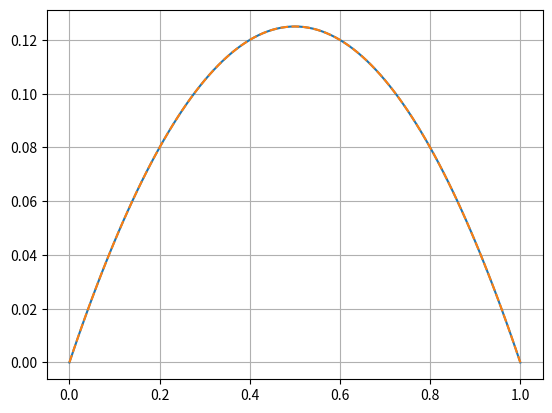

Reproduce this figure in Python.
import numpy as np
import numpy.linalg as lin
import numpy.random as rnd
import matplotlib.pyplot as plt


# forwardSubs: vorwärtseinsetzen
# in:
#  - Matrix LR, die das Ergebnis einer LU-Zerlegung enthält
#  - Vektor b: rechte Seite des LGS
# out: Lösung x des LGS
def fbSubsT(LR, b):
    y = []

    y.append(b[0])
    for i in range(1,len(b)):
        y.append(b[i])
        y[i] = y[i] - (LR[0, i] * y[i-1])

    # Rückwärts
    x = np.zeros_like(y)
    x[-1] = y[-1] / LR[1, -1]

    for i in range(len(b)-2, -1, -1):
        x[i] = (1 / LR[1, i]) * (y[i] - (LR[1, i]*x[i] + LR[2, i]*x[i+1]))
    return x


# LU decomposition for tridiagonal matrix
# in: a  =  [[0,      a_{21}, ..., a_{n-1,n-2}, a_{n,n-1}],     # Lower tridiag
#            [a_{11}, a_{22}, ..., a_{n-1,n-1}, a_{nn}],        # Diag
#            [a_{12}, a_{23}, ..., a_{n-1,n},   0]]             # Upper tridiag
#
# out: LU = [[0,      l_{21}, ..., l_{n-1,n-2}, l_{n,n-1}],
#            [r_{11}, r_{22}, ..., r_{n-1,n-1}, r_{nn}],
#            [r_{12}, r_{23}, ..., r_{n-1,n},   0]
def LUT(A):         #----<<<--------<<<<
    m = A.shape[1]-1
    for k in range(0, m):
        A[0, k+1] = A[0, k+1] / A[1, k]
        A[1, k+1] = A[1, k+1] - A[0, k+1] * A[2, k]
    return A


# Lineares Gleichungssystem A*x = b lösen.
def linsolve(A, b):
    A = LU(A)
    x = fbSubs(A, b)
    #[A, idx] = LU_pivot(A)
    #x = fbSubs_pivot(A, b, idx)
    return x


# ============================================================================================ #


n = 7 # Grösse der Matrizen
# test LUT
for k in range(1000):
    m = np.random.rand(3,n)     # Zufällige Matrix M erzeugen
    m[0][0], m[-1][-1] = 0, 0   # nicht verwendete Einträge löschen
    A = np.diag(m[0][1:], k=-1) + np.diag(m[1], k=0) + np.diag(m[2][:-1], k=1) # volle Matrix A erzeugen (nur für Test)
    LU = LUT(m)
    L,U = np.diag(LU[0][1:] , k=-1)+ np.identity(n), np.diag(LU[1], k=0) + np.diag(LU[2][:-1], k=1) # L, U Matrizen
    assert(np.linalg.norm(L@U-A) < 1e-8)
print("Test LUT OK")


# test fbSubsT
for k in range(1000):
    m = np.random.rand(3,n)
    m[0][0], m[-1][-1] = 0, 0
    A = np.diag(m[0][1:], k=-1) + np.diag(m[1], k=0) + np.diag(m[2][:-1], k=1)

    x1 = np.random.rand(n,1)   # Lösungsvektor
    b = A@x1                   # rechte Seite des LGS

    LU = LUT(m)
    x2 = fbSubsT(LU, b)
    assert(np.linalg.norm(x1-x2) < 1e-10)
print("Test fbSubsT OK")


n = 100
x = np.linspace(0,1,n+1)
f = 1 # f(x) = 1 , gegeben
# Dirichlet Randwerte
u0 = 0
un = 0

# System Matrix
A = np.zeros((3,n-1))
A[0,1:] = -1
A[1,:] = 2
A[2,:-1] = -1

# Rechte Seite
h = 1./n
b = np.ones(n-1)*h**2 * f
b[0] = b[0] + u0
b[-1] = b[-1] + un

LU = LUT(A)
u = np.zeros((n+1))
u[0] = u0;   # Randwert links
u[-1] = un;  # Randwert rechts
u[1:-1] = fbSubsT(LU, b)

ue = -0.5*x*(x-1); # Loesung von u''(x) = 1, u(0) = u(1) = 0

plt.plot(x, u)
plt.plot(x, ue,'--')
plt.grid()
plt.show()


